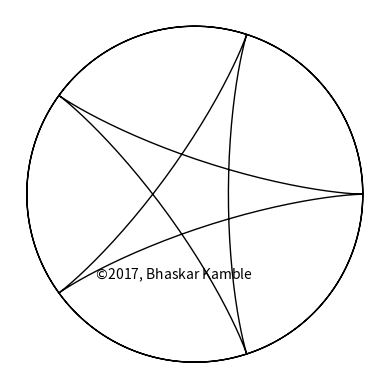

This chart was generated by the following Python code: (Note: this script raises an exception after producing the figure.)
#based on hypocycloid_simultaneous_2.py in this folder
#adds spokes and additional points on the circles
import numpy as np
from matplotlib import pyplot as plt
from matplotlib import animation

m_rad1=2.0
m_rad2=3.0
r1 = m_rad1/5.0   #2/5 and 3/5 give the same picture! 1/5 and 4/5 give the same picture!
r2 = m_rad2/5.0
R = 1.0

fig = plt.figure()
rR = R
r = max(r1,r2)
if r>R:
    rR = 2.0*r - R

ax = plt.axes(xlim=(-rR-0.1, rR+0.1), ylim=(-rR-0.1, rR+0.1))


#ax.grid(True,which="both")
ax.set_aspect("equal")
ax.text(-0.6,-0.5,'$\copyright$2017, Bhaskar Kamble',fontsize=10,rotation=0)
ax.axis("off")          
plotlays, plotcols = [2], ["black","blue"]
lines = []


lobj = ax.plot([],[],lw=1,color="black")[0]  #complete hypocycloid
lines.append(lobj)


lobj = ax.plot([],[],lw=1,color="black")[0]  #fixed circle
lines.append(lobj)
lobj = ax.plot([],[],lw=1,color="black",linestyle="")[0]   #hypocycloid 1
lines.append(lobj)

lobj = ax.plot([],[],linestyle="none",marker="o",markersize=10,color="blue")[0] #point on circle with radius r1
lines.append(lobj)
lobj = ax.plot([],[],linestyle="none",marker="o",markersize=5,color="blue")[0] #point on circle with radius r1
lines.append(lobj)
lobj = ax.plot([],[],linestyle="none",marker="o",markersize=5,color="blue")[0] #point on circle with radius r1
lines.append(lobj)
lobj = ax.plot([],[],linestyle="none",marker="o",markersize=5,color="blue")[0] #point on circle with radius r1
lines.append(lobj)
lobj = ax.plot([],[],linestyle="none",marker="o",markersize=5,color="blue")[0] #point on circle with radius r1
lines.append(lobj)
lobj = ax.plot([],[],linestyle="none",marker="o",markersize=5,color="blue")[0] #point on circle with radius r1
lines.append(lobj)
lobj = ax.plot([],[],lw=1,color="blue")[0] #line joining fixed points on circle 1
lines.append(lobj)
lobj = ax.plot([],[],lw=1,color="blue")[0] #line joining fixed points on circle 1
lines.append(lobj)
lobj = ax.plot([],[],lw=1,color="blue")[0] #line joining fixed points on circle 1
lines.append(lobj)
lobj = ax.plot([],[],lw=1,color="blue")[0] #circle with radius r1 
lines.append(lobj)



lobj = ax.plot([],[],lw=1,color="black",linestyle="")[0] #hypocycloid 2
lines.append(lobj)
lobj = ax.plot([],[],linestyle="none",marker="o",markersize=10,color="red")[0] # point on the 2nd circle
lines.append(lobj)
lobj = ax.plot([],[],linestyle="none",marker="o",markersize=5,color="red")[0] # point on the 2nd circle
lines.append(lobj)
lobj = ax.plot([],[],linestyle="none",marker="o",markersize=5,color="red")[0] # point on the 2nd circle
lines.append(lobj)
lobj = ax.plot([],[],linestyle="none",marker="o",markersize=5,color="red")[0] # point on the 2nd circle
lines.append(lobj)
lobj = ax.plot([],[],linestyle="none",marker="o",markersize=5,color="red")[0] # point on the 2nd circle
lines.append(lobj)
lobj = ax.plot([],[],linestyle="none",marker="o",markersize=5,color="red")[0] # point on the 2nd circle
lines.append(lobj)
lobj = ax.plot([],[],lw=1,color="red")[0] #line joining fixed points on circle 2
lines.append(lobj)
lobj = ax.plot([],[],lw=1,color="red")[0] #line joining fixed points on circle 2
lines.append(lobj)
lobj = ax.plot([],[],lw=1,color="red")[0] #line joining fixed points on circle 2
lines.append(lobj)





lobj = ax.plot([],[],lw=1,color="red")[0]  # circle with radius r2
lines.append(lobj)


def init():
    for line in lines:
        line.set_data([],[])
    return lines


pi = np.pi


#x = np.linspace(0, 2, 1000)
#theta = np.linspace(0,20.0*pi,10000)
#############################################################
# for (0,2*pi), i.e. one rotation, take 100 points          #
# circle 1
theta = np.linspace(0,2.0*m_rad1*pi,int(m_rad2*100.0))
xd1    = (R-r1)*np.cos(theta) + r1*np.cos((-1.0+R/r1)*theta)    #
yd1    = (R-r1)*np.sin(theta) - r1*np.sin((-1.0+R/r1)*theta)    #
xd1b    = (R-r1)*np.cos(theta) + r1*np.cos((-1.0+R/r1)*theta+np.pi/3.0)    #
yd1b    = (R-r1)*np.sin(theta) - r1*np.sin((-1.0+R/r1)*theta+np.pi/3.0)    #
xd1c    = (R-r1)*np.cos(theta) + r1*np.cos((-1.0+R/r1)*theta+2.0*np.pi/3.0)    #
yd1c    = (R-r1)*np.sin(theta) - r1*np.sin((-1.0+R/r1)*theta+2.0*np.pi/3.0)    #
xd1d    = (R-r1)*np.cos(theta) + r1*np.cos((-1.0+R/r1)*theta+np.pi)    #
yd1d    = (R-r1)*np.sin(theta) - r1*np.sin((-1.0+R/r1)*theta+np.pi)    #
xd1e    = (R-r1)*np.cos(theta) + r1*np.cos((-1.0+R/r1)*theta+4.0*np.pi/3.0)    #
yd1e    = (R-r1)*np.sin(theta) - r1*np.sin((-1.0+R/r1)*theta+4.0*np.pi/3.0)    #
xd1f    = (R-r1)*np.cos(theta) + r1*np.cos((-1.0+R/r1)*theta+5.0*np.pi/3.0)    #
yd1f    = (R-r1)*np.sin(theta) - r1*np.sin((-1.0+R/r1)*theta+5.0*np.pi/3.0)    #
xc    = np.cos(theta)                                       #
yc    = np.sin(theta)                                       #
#
#circle 2
theta2 = np.linspace(0,2.0*m_rad2*pi,int(m_rad2*100.0))
xd2    = (R-r2)*np.cos(theta2) + r2*np.cos((-1.0+R/r2)*theta2)    #
yd2    = (R-r2)*np.sin(theta2) - r2*np.sin((-1.0+R/r2)*theta2)    #
xd2b    = (R-r2)*np.cos(theta2) + r2*np.cos((-1.0+R/r2)*theta2+np.pi/3.0)    #
yd2b    = (R-r2)*np.sin(theta2) - r2*np.sin((-1.0+R/r2)*theta2+np.pi/3.0)    #
xd2c    = (R-r2)*np.cos(theta2) + r2*np.cos((-1.0+R/r2)*theta2+2.0*np.pi/3.0)    #
yd2c    = (R-r2)*np.sin(theta2) - r2*np.sin((-1.0+R/r2)*theta2+2.0*np.pi/3.0)    #
xd2d    = (R-r2)*np.cos(theta2) + r2*np.cos((-1.0+R/r2)*theta2+3.0*np.pi/3.0)    #
yd2d    = (R-r2)*np.sin(theta2) - r2*np.sin((-1.0+R/r2)*theta2+3.0*np.pi/3.0)    #
xd2e    = (R-r2)*np.cos(theta2) + r2*np.cos((-1.0+R/r2)*theta2+4.0*np.pi/3.0)    #
yd2e    = (R-r2)*np.sin(theta2) - r2*np.sin((-1.0+R/r2)*theta2+4.0*np.pi/3.0)    #
xd2f    = (R-r2)*np.cos(theta2) + r2*np.cos((-1.0+R/r2)*theta2+5.0*np.pi/3.0)    #
yd2f    = (R-r2)*np.sin(theta2) - r2*np.sin((-1.0+R/r2)*theta2+5.0*np.pi/3.0)    #

xc2    = np.cos(theta2)                                       #
yc2    = np.sin(theta2)                                       #

#############################################################
#y0 = np.sin(2 * np.pi * x)
#y1 = np.cos(2 * np.pi * x)




def animate(i):
    #x = np.linspace(0, 2, 1000)
    #y0 = np.sin(2 * np.pi * (x - 0.01 * i))
    #y1 = np.cos(2 * np.pi * (x - 0.01 * i))
    phi = np.linspace(0,2.0*pi,100)
    xco1 = (R-r1)*xc[i]+r1*np.cos(phi)    #moving circle
    yco1 = (R-r1)*yc[i]+r1*np.sin(phi)
    xco2 = (R-r2)*xc2[i]+r2*np.cos(phi)
    yco2 = (R-r2)*yc2[i]+r2*np.sin(phi)

    for lnum,line in enumerate(lines):
        if lnum==0:
            line.set_data(xd1,yd1)      #complete hypocycloid
        if lnum==1:
            line.set_data(xc,yc)      #fixed circle
        if lnum==2:
            line.set_data(xd1[:i], yd1[:i]) # curve 1
        if lnum==3:                                       #
            line.set_data(xd1[i], yd1[i]) # fixed point on the circle 1
        if lnum==4:                                       #
            line.set_data(xd1b[i], yd1b[i]) # fixed point on the circle 1
        if lnum==5:                                       #
            line.set_data(xd1c[i], yd1c[i]) # fixed point on the circle 1
        if lnum==6:                                       #
            line.set_data(xd1d[i], yd1d[i]) # fixed point on the circle 1
        if lnum==7:                                       #
            line.set_data(xd1e[i], yd1e[i]) # fixed point on the circle 1
        if lnum==8:                                       #
            line.set_data(xd1f[i], yd1f[i]) # fixed point on the circle 1
        if lnum==9:
            line.set_data(np.array([xd1[i],xd1d[i]]),np.array([yd1[i],yd1d[i]])) #line joining fixed points on circle 1
        if lnum==10:
            line.set_data(np.array([xd1b[i],xd1e[i]]),np.array([yd1b[i],yd1e[i]])) #line joining fixed points on circle 1
        if lnum==11:
            line.set_data(np.array([xd1c[i],xd1f[i]]),np.array([yd1c[i],yd1f[i]])) #line joining fixed points on circle 1
        if lnum==12:
            line.set_data(xco1,yco1)        # moving circle 1
        if lnum==13:
            line.set_data(xd2[:i], yd2[:i]) # 2nd curve
        if lnum==14:                                       #
            line.set_data(xd2[i], yd2[i]) # fixed point on circle 2
        if lnum==15:                                       #
            line.set_data(xd2b[i], yd2b[i]) # fixed point on circle 2
        if lnum==16:                                       #
            line.set_data(xd2c[i], yd2c[i]) # fixed point on circle 2
        if lnum==17:                                       #
            line.set_data(xd2d[i], yd2d[i]) # fixed point on circle 2
        if lnum==18:                                       #
            line.set_data(xd2e[i], yd2e[i]) # fixed point on circle 2
        if lnum==19:                                       #
            line.set_data(xd2f[i], yd2f[i]) # fixed point on circle 2
        if lnum==20:
            line.set_data(np.array([xd2[i],xd2d[i]]),np.array([yd2[i],yd2d[i]])) #line joining fixed points on circle 2
        if lnum==21:
            line.set_data(np.array([xd2b[i],xd2e[i]]),np.array([yd2b[i],yd2e[i]])) #line joining fixed points on circle 2
        if lnum==22:
            line.set_data(np.array([xd2c[i],xd2f[i]]),np.array([yd2c[i],yd2f[i]])) #line joining fixed points on circle 2
        if lnum==23:
            line.set_data(xco2,yco2)        # moving circle 2
    return lines

# call the animator.  blit=True means only re-draw the parts that have changed.
anim = animation.FuncAnimation(fig, animate, init_func=init,
                               frames=int(m_rad2*100.0), interval=5, blit=True)


#anim.save('epi_r_1p6_R.mp4', fps=500, extra_args=['-vcodec', 'libx264'])
anim.save("hypo_r_2by5_3by5_R.gif",dpi=80,writer='imagemagick')#, fps=30)


plt.show()
